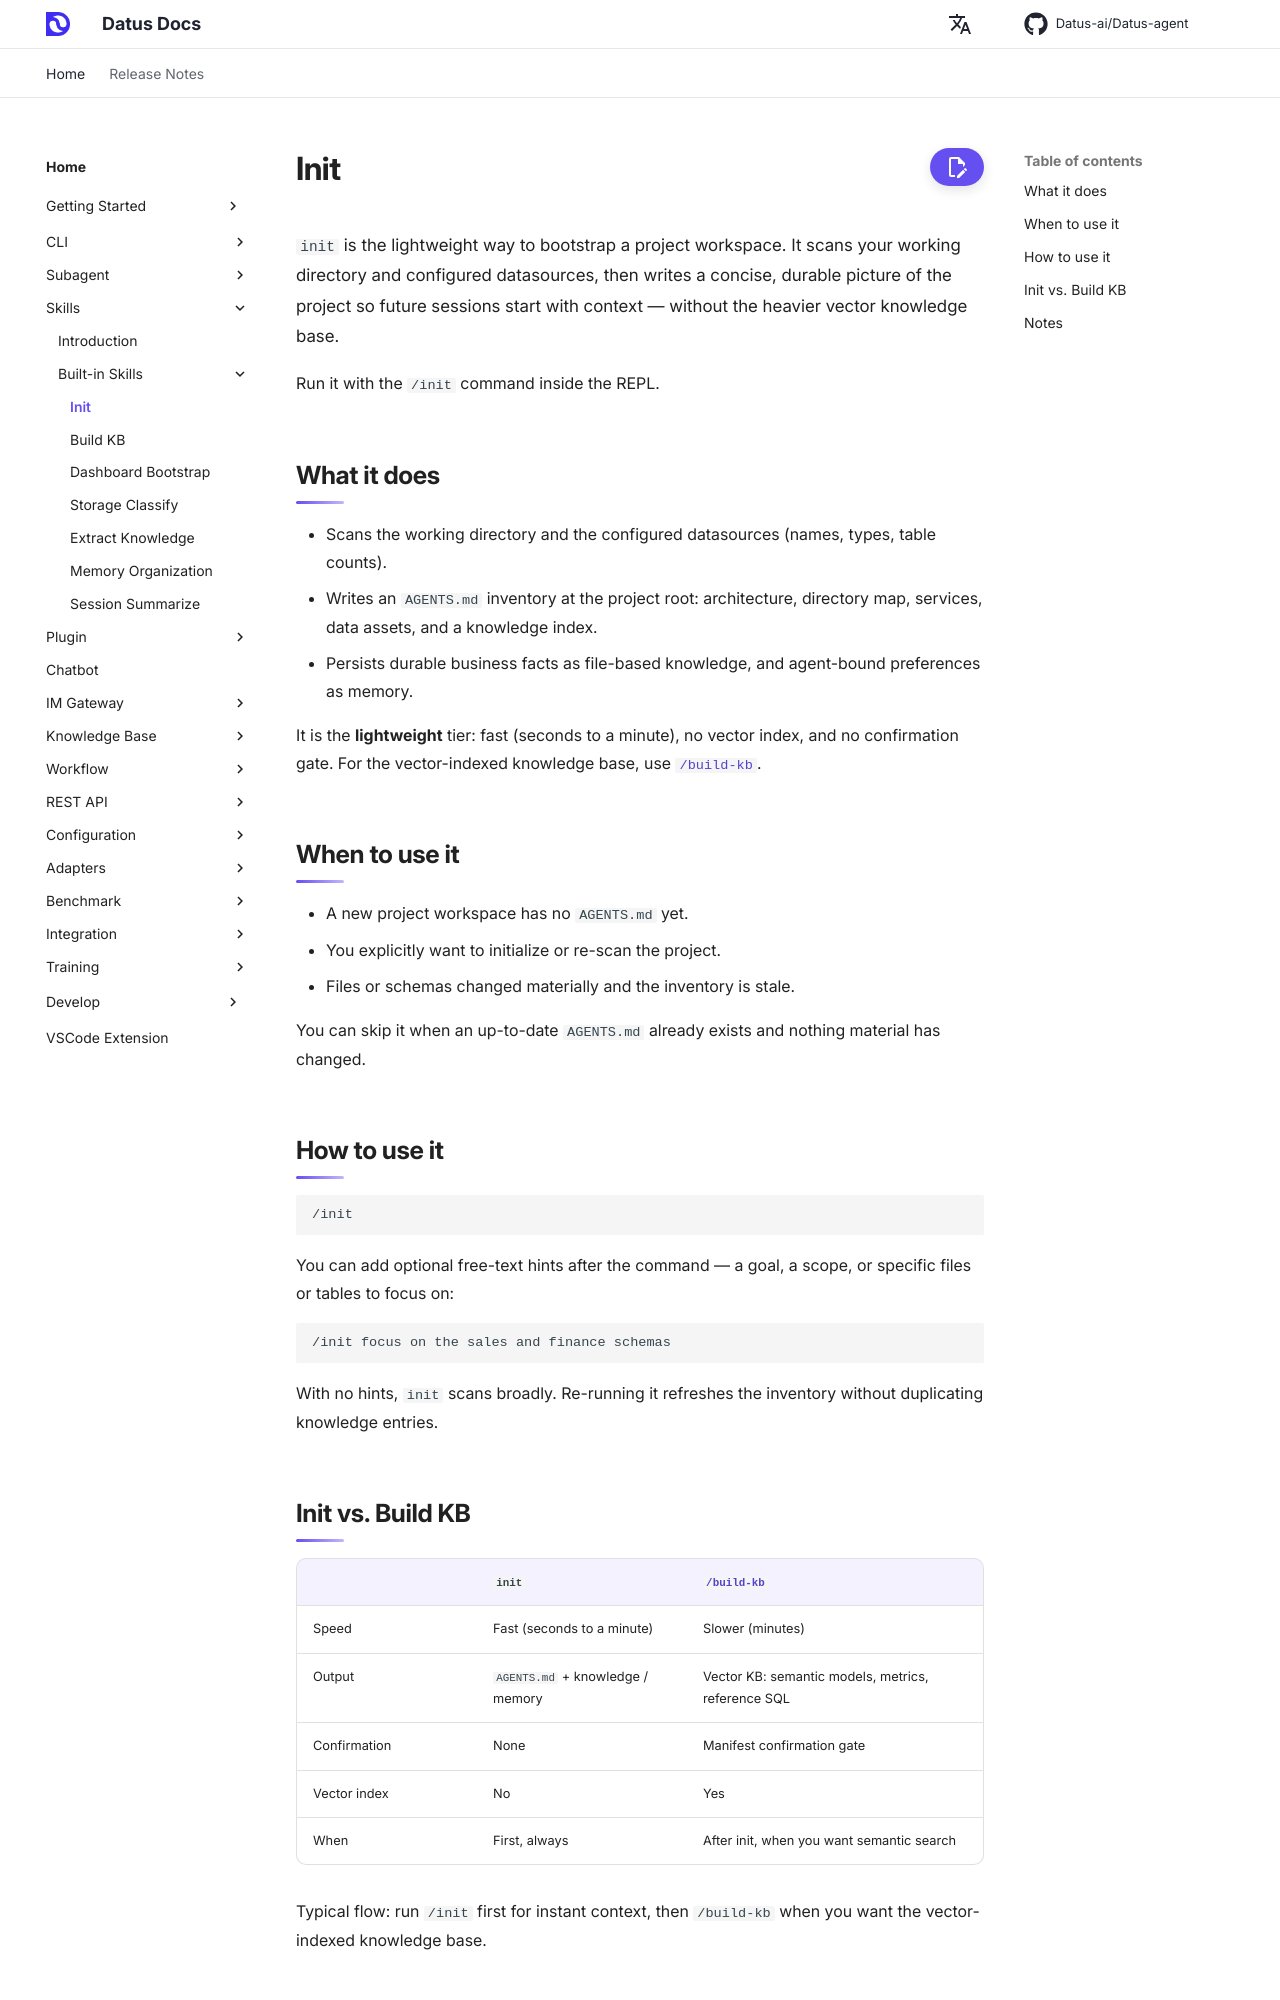

repository: terry19850829/Datus-agent · page: dev/skills/init/index.html · generator: mkdocs

# Init

`init` is the lightweight way to bootstrap a project workspace. It scans your working directory and configured datasources, then writes a concise, durable picture of the project so future sessions start with context — without the heavier vector knowledge base.

Run it with the `/init` command inside the REPL.

## What it does

- Scans the working directory and the configured datasources (names, types, table counts).
- Writes an `AGENTS.md` inventory at the project root: architecture, directory map, services, data assets, and a knowledge index.
- Persists durable business facts as file-based knowledge, and agent-bound preferences as memory.

It is the **lightweight** tier: fast (seconds to a minute), no vector index, and no confirmation gate. For the vector-indexed knowledge base, use [`/build-kb`](build_kb.md).

## When to use it

- A new project workspace has no `AGENTS.md` yet.
- You explicitly want to initialize or re-scan the project.
- Files or schemas changed materially and the inventory is stale.

You can skip it when an up-to-date `AGENTS.md` already exists and nothing material has changed.

## How to use it

```text
/init
```

You can add optional free-text hints after the command — a goal, a scope, or specific files or tables to focus on:

```text
/init focus on the sales and finance schemas
```

With no hints, `init` scans broadly. Re-running it refreshes the inventory without duplicating knowledge entries.
